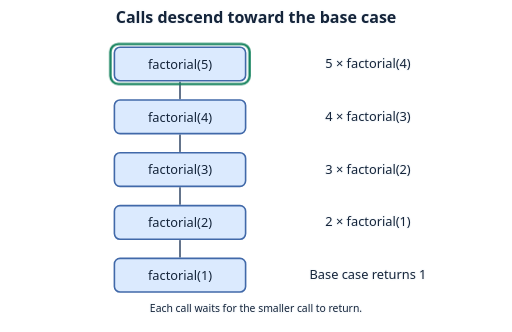
t = 0.00 s
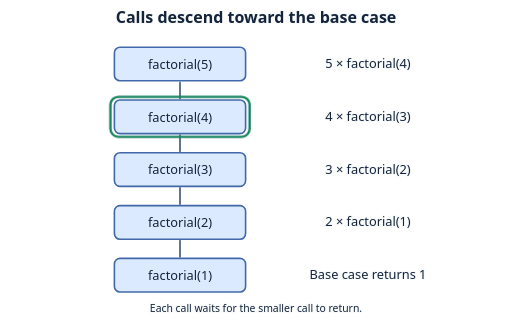
t = 1.80 s
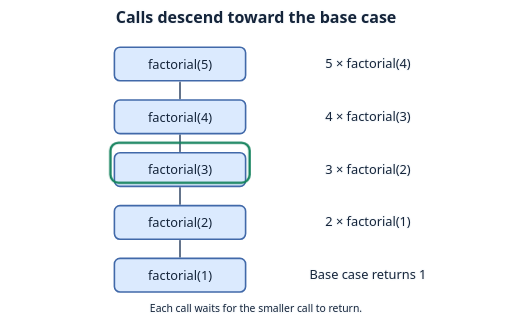
t = 3.33 s
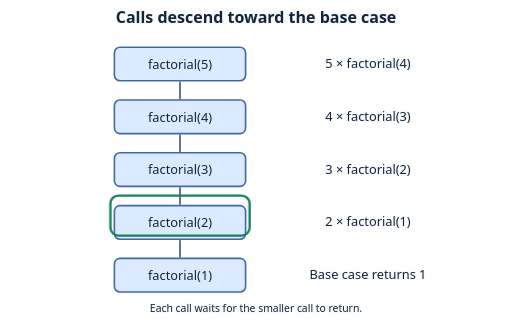
t = 5.13 s
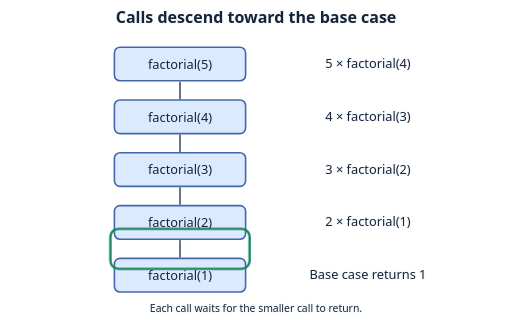
t = 6.65 s
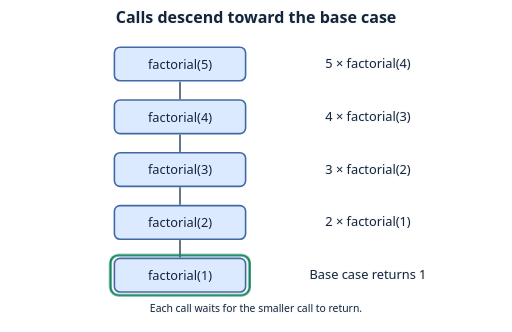
t = 8.43 s

The animated SVG that drew these frames (rendered in a browser with its animation timeline set to each time). Animation: 1 CSS @keyframes rule; one cycle of 10.00 s, repeats indefinitely.

<svg xmlns="http://www.w3.org/2000/svg" width="640" height="415" viewBox="0 0 640 415" role="img" aria-labelledby="title desc">
<title id="title">Calls descend toward the base case</title><desc id="desc">The moving token follows the actual order of calls.</desc>
<style>
text { font:16px system-ui,sans-serif; text-anchor:middle; fill:#14243a; }
.label { paint-order:stroke; stroke:#f8fafc; stroke-width:3px; stroke-linejoin:round; }
.heading { font-size:20px; font-weight:700; }
.small { font-size:13px; }
.tile { fill:#dbeafe; stroke:#4169a9; stroke-width:2px; }
.chosen { fill:#a7f3d0; stroke:#16835e; }
.edge { fill:none; stroke:#64748b; stroke-width:2.5px; stroke-linecap:round; stroke-linejoin:round; }
.route { fill:none; stroke:#16835e; stroke-width:4px; stroke-linecap:round; }
.cursor { fill:#fde68a; stroke:#92630e; stroke-width:2px; }
.ring { fill:none; stroke:#16835e; stroke-width:3px; }
.badge { fill:#334155; stroke:#f8fafc; stroke-width:1.5px; }
.badge-text { fill:#fff; font-size:12px; font-weight:700; }
@media (prefers-color-scheme:dark) {
 .label { fill:#f8fafc; stroke:#111827; }
 .edge { stroke:#b8c7db; }
 .route,.ring { stroke:#4ade80; }
}

.call-token { transform:translate(225px,344px); animation:call-token 10s ease-in-out infinite; } @keyframes call-token { 0% { transform:translate(225px,80px); }7% { transform:translate(225px,80px); }18% { transform:translate(225px,146px); }25% { transform:translate(225px,146px); }36% { transform:translate(225px,212px); }43% { transform:translate(225px,212px); }54% { transform:translate(225px,278px); }61% { transform:translate(225px,278px); }72% { transform:translate(225px,344px); }79% { transform:translate(225px,344px); }100% { transform:translate(225px,344px); } }

@media (prefers-reduced-motion:reduce) { * { animation:none !important; } }
</style>
<text class="label heading" x="320" y="29">Calls descend toward the base case</text>
<path class="edge" d="M225 103 V123"/><rect class="tile" x="143.0" y="59" width="164" height="42" rx="7"/><text class="ink" x="225" y="86">factorial(5)</text><text class="label" x="460" y="85">5 × factorial(4)</text><path class="edge" d="M225 169 V189"/><rect class="tile" x="143.0" y="125" width="164" height="42" rx="7"/><text class="ink" x="225" y="152">factorial(4)</text><text class="label" x="460" y="151">4 × factorial(3)</text><path class="edge" d="M225 235 V255"/><rect class="tile" x="143.0" y="191" width="164" height="42" rx="7"/><text class="ink" x="225" y="218">factorial(3)</text><text class="label" x="460" y="217">3 × factorial(2)</text><path class="edge" d="M225 301 V321"/><rect class="tile" x="143.0" y="257" width="164" height="42" rx="7"/><text class="ink" x="225" y="284">factorial(2)</text><text class="label" x="460" y="283">2 × factorial(1)</text><rect class="tile" x="143.0" y="323" width="164" height="42" rx="7"/><text class="ink" x="225" y="350">factorial(1)</text><text class="label" x="460" y="349">Base case returns 1</text><g class="call-token"><rect class="ring" x="-87" y="-25" width="174" height="50" rx="10"/></g><text class="label small" x="320" y="390">Each call waits for the smaller call to return.</text>
</svg>
